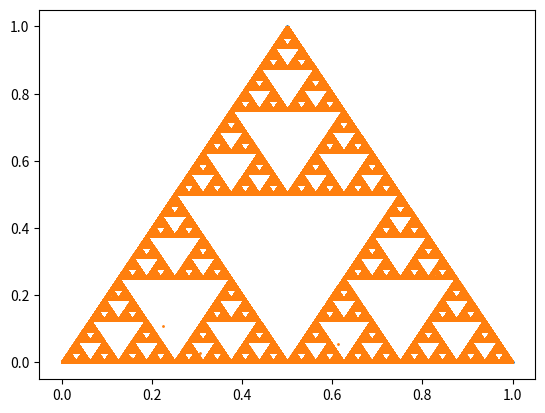

This chart was generated by the following Python code:
'''
 Chaos Game Sierpinski Triangle 
 Reference: https://www.youtube.com/watch?v=kbKtFN71Lfs
'''
import random
import matplotlib.pyplot as plt
from numpy.random import rand
def midPoint(p1, p2):
	return ((p1[0] + p2[0]) / 2.0, (p1[1] + p2[1]) / 2.0)
	
def randomVertex(verticies):
	return random.choice(verticies)
	
verticies = [(1, 0), (0.5, 1), (0, 0)]
x,y = zip(*verticies)
plt.scatter(x,y,s=1)
initialPosition = (random.random(), random.random())
currentPosition = initialPosition
points = [initialPosition]
for i in range(0,1000000):
	# Get random vertex
	nextVertex = randomVertex(verticies)
	# Calculate next point
	nextPoint = midPoint(nextVertex, currentPosition)
	currentPosition = nextPoint
	# Add new point to array
	points.append(currentPosition)
m,n = zip(*points)
plt.scatter(m,n,s=1)
plt.show()